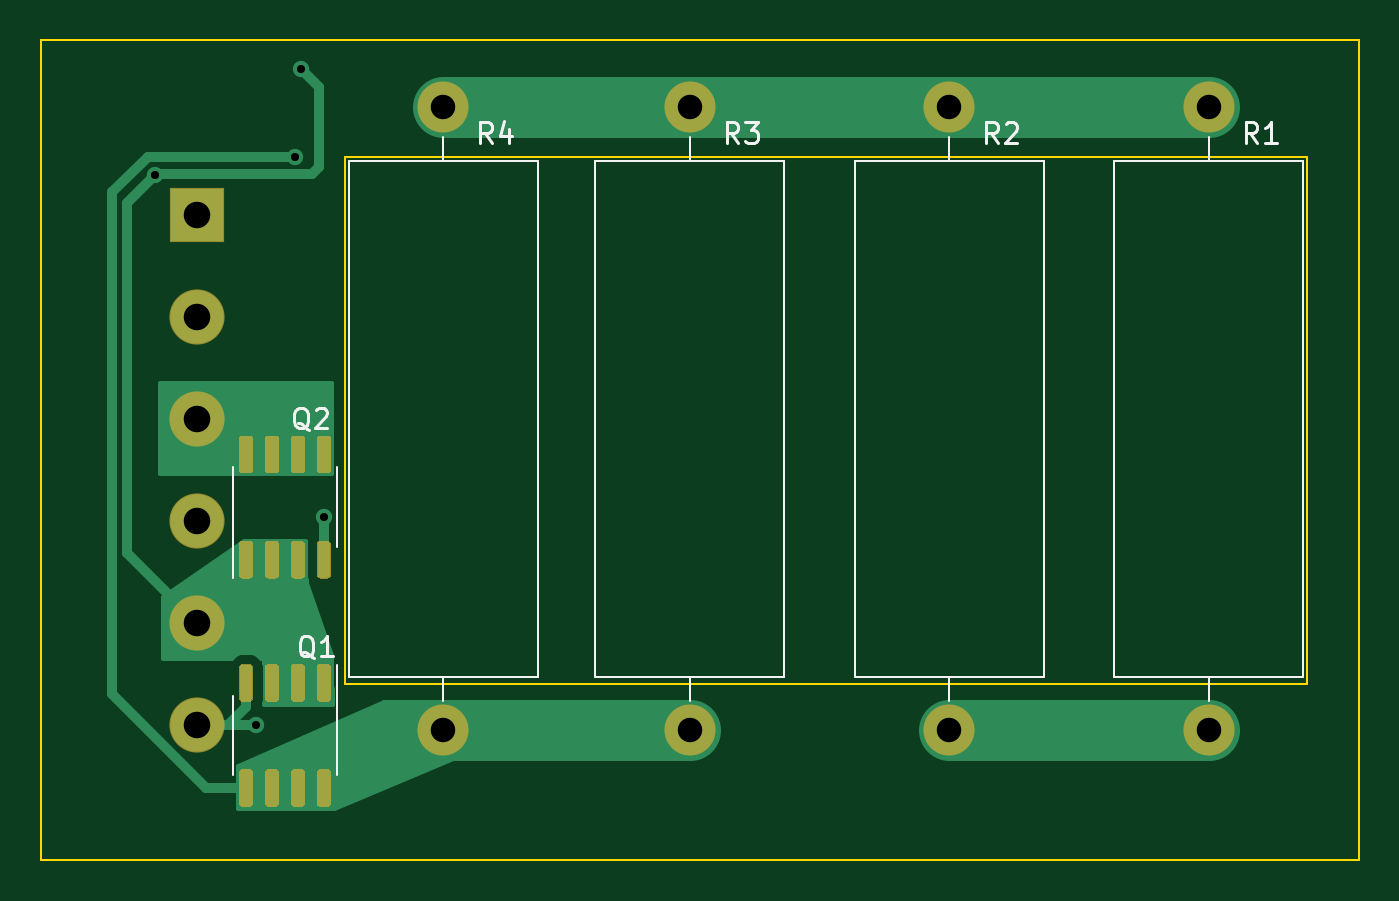
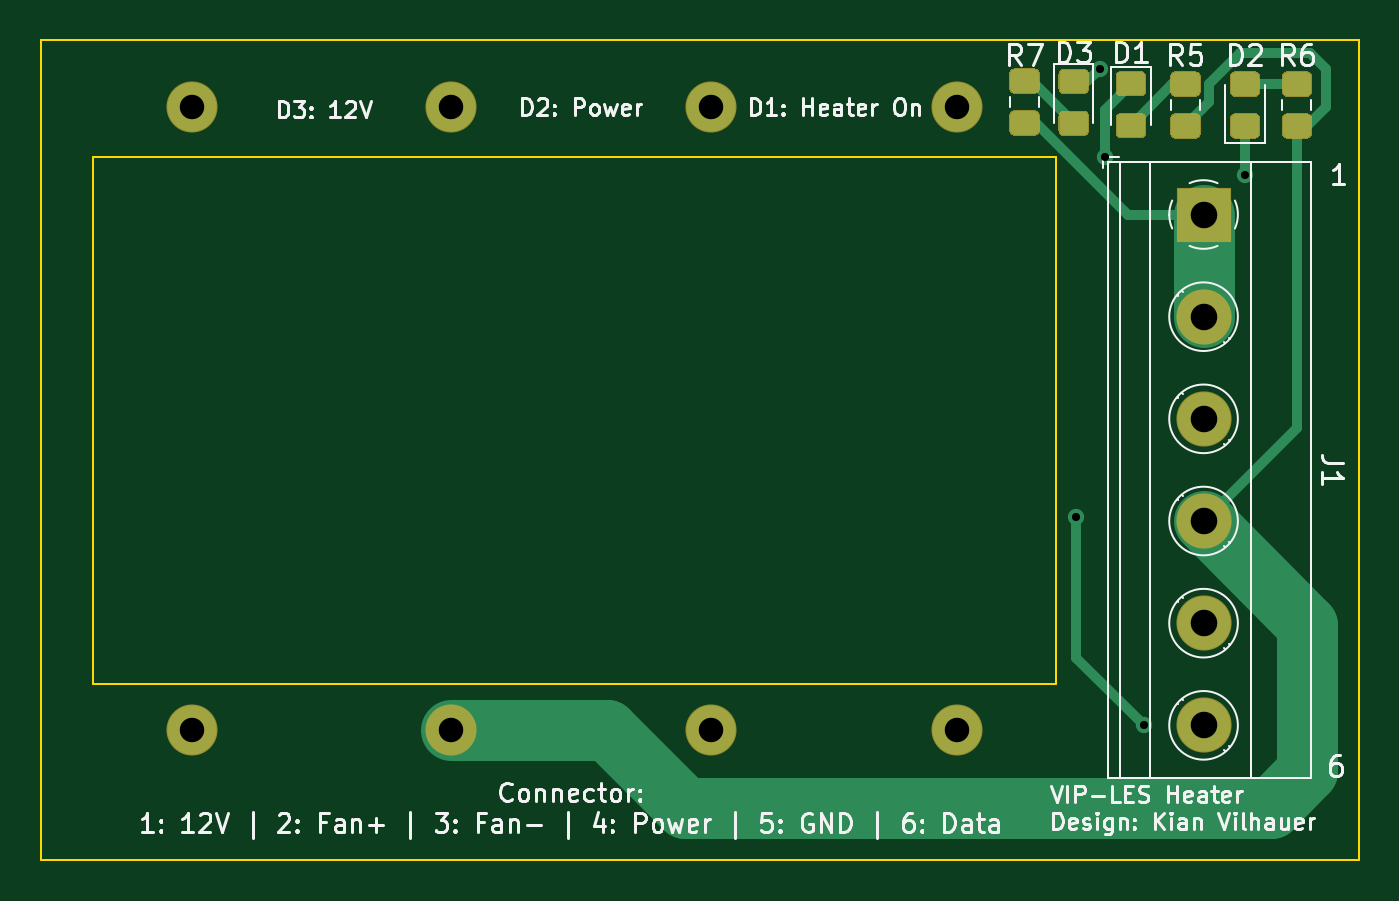
Circuit board: 10 layer files. Board 64.5 x 40.1 mm.
- bottom_copper: heater-B_Cu.gbl (8760 bytes)
- bottom_mask: heater-B_Mask.gbs (5077 bytes)
- paste: heater-B_Paste.gbp (4507 bytes)
- bottom_silk: heater-B_SilkS.gbo (34080 bytes)
- outline: heater-Edge_Cuts.gm1 (871 bytes)
- top_copper: heater-F_Cu.gtl (12524 bytes)
- top_mask: heater-F_Mask.gts (6325 bytes)
- paste: heater-F_Paste.gtp (5755 bytes)
- top_silk: heater-F_SilkS.gto (5852 bytes)
- drill: heater.drl (507 bytes)

=== bottom_copper: heater-B_Cu.gbl (8760 bytes, source omitted) ===
=== bottom_mask: heater-B_Mask.gbs ===
%TF.GenerationSoftware,KiCad,Pcbnew,(5.1.6)-1*%
%TF.CreationDate,2020-10-16T10:26:54-04:00*%
%TF.ProjectId,heater,68656174-6572-42e6-9b69-6361645f7063,rev?*%
%TF.SameCoordinates,Original*%
%TF.FileFunction,Soldermask,Bot*%
%TF.FilePolarity,Negative*%
%FSLAX46Y46*%
G04 Gerber Fmt 4.6, Leading zero omitted, Abs format (unit mm)*
G04 Created by KiCad (PCBNEW (5.1.6)-1) date 2020-10-16 10:26:54*
%MOMM*%
%LPD*%
G01*
G04 APERTURE LIST*
%ADD10C,2.700000*%
%ADD11R,2.700000X2.700000*%
%ADD12O,2.500000X2.500000*%
%ADD13C,2.500000*%
G04 APERTURE END LIST*
%TO.C,R7*%
G36*
G01*
X37181262Y-20927000D02*
X36224738Y-20927000D01*
G75*
G02*
X35953000Y-20655262I0J271738D01*
G01*
X35953000Y-19948738D01*
G75*
G02*
X36224738Y-19677000I271738J0D01*
G01*
X37181262Y-19677000D01*
G75*
G02*
X37453000Y-19948738I0J-271738D01*
G01*
X37453000Y-20655262D01*
G75*
G02*
X37181262Y-20927000I-271738J0D01*
G01*
G37*
G36*
G01*
X37181262Y-22977000D02*
X36224738Y-22977000D01*
G75*
G02*
X35953000Y-22705262I0J271738D01*
G01*
X35953000Y-21998738D01*
G75*
G02*
X36224738Y-21727000I271738J0D01*
G01*
X37181262Y-21727000D01*
G75*
G02*
X37453000Y-21998738I0J-271738D01*
G01*
X37453000Y-22705262D01*
G75*
G02*
X37181262Y-22977000I-271738J0D01*
G01*
G37*
%TD*%
%TO.C,D3*%
G36*
G01*
X33811738Y-21745000D02*
X34768262Y-21745000D01*
G75*
G02*
X35040000Y-22016738I0J-271738D01*
G01*
X35040000Y-22723262D01*
G75*
G02*
X34768262Y-22995000I-271738J0D01*
G01*
X33811738Y-22995000D01*
G75*
G02*
X33540000Y-22723262I0J271738D01*
G01*
X33540000Y-22016738D01*
G75*
G02*
X33811738Y-21745000I271738J0D01*
G01*
G37*
G36*
G01*
X33811738Y-19695000D02*
X34768262Y-19695000D01*
G75*
G02*
X35040000Y-19966738I0J-271738D01*
G01*
X35040000Y-20673262D01*
G75*
G02*
X34768262Y-20945000I-271738J0D01*
G01*
X33811738Y-20945000D01*
G75*
G02*
X33540000Y-20673262I0J271738D01*
G01*
X33540000Y-19966738D01*
G75*
G02*
X33811738Y-19695000I271738J0D01*
G01*
G37*
%TD*%
D10*
%TO.C,J1*%
X27940000Y-51830000D03*
X27940000Y-46830000D03*
X27940000Y-41830000D03*
X27940000Y-36830000D03*
X27940000Y-31830000D03*
D11*
X27940000Y-26830000D03*
%TD*%
D12*
%TO.C,R3*%
X52070000Y-52070000D03*
D13*
X52070000Y-21590000D03*
%TD*%
D12*
%TO.C,R2*%
X64770000Y-21590000D03*
D13*
X64770000Y-52070000D03*
%TD*%
D12*
%TO.C,R1*%
X77470000Y-21590000D03*
D13*
X77470000Y-52070000D03*
%TD*%
%TO.C,R6*%
G36*
G01*
X23846262Y-21072000D02*
X22889738Y-21072000D01*
G75*
G02*
X22618000Y-20800262I0J271738D01*
G01*
X22618000Y-20093738D01*
G75*
G02*
X22889738Y-19822000I271738J0D01*
G01*
X23846262Y-19822000D01*
G75*
G02*
X24118000Y-20093738I0J-271738D01*
G01*
X24118000Y-20800262D01*
G75*
G02*
X23846262Y-21072000I-271738J0D01*
G01*
G37*
G36*
G01*
X23846262Y-23122000D02*
X22889738Y-23122000D01*
G75*
G02*
X22618000Y-22850262I0J271738D01*
G01*
X22618000Y-22143738D01*
G75*
G02*
X22889738Y-21872000I271738J0D01*
G01*
X23846262Y-21872000D01*
G75*
G02*
X24118000Y-22143738I0J-271738D01*
G01*
X24118000Y-22850262D01*
G75*
G02*
X23846262Y-23122000I-271738J0D01*
G01*
G37*
%TD*%
%TO.C,R5*%
G36*
G01*
X28350738Y-21872000D02*
X29307262Y-21872000D01*
G75*
G02*
X29579000Y-22143738I0J-271738D01*
G01*
X29579000Y-22850262D01*
G75*
G02*
X29307262Y-23122000I-271738J0D01*
G01*
X28350738Y-23122000D01*
G75*
G02*
X28079000Y-22850262I0J271738D01*
G01*
X28079000Y-22143738D01*
G75*
G02*
X28350738Y-21872000I271738J0D01*
G01*
G37*
G36*
G01*
X28350738Y-19822000D02*
X29307262Y-19822000D01*
G75*
G02*
X29579000Y-20093738I0J-271738D01*
G01*
X29579000Y-20800262D01*
G75*
G02*
X29307262Y-21072000I-271738J0D01*
G01*
X28350738Y-21072000D01*
G75*
G02*
X28079000Y-20800262I0J271738D01*
G01*
X28079000Y-20093738D01*
G75*
G02*
X28350738Y-19822000I271738J0D01*
G01*
G37*
%TD*%
D12*
%TO.C,R4*%
X40005000Y-52070000D03*
D13*
X40005000Y-21590000D03*
%TD*%
%TO.C,D2*%
G36*
G01*
X26386262Y-21072000D02*
X25429738Y-21072000D01*
G75*
G02*
X25158000Y-20800262I0J271738D01*
G01*
X25158000Y-20093738D01*
G75*
G02*
X25429738Y-19822000I271738J0D01*
G01*
X26386262Y-19822000D01*
G75*
G02*
X26658000Y-20093738I0J-271738D01*
G01*
X26658000Y-20800262D01*
G75*
G02*
X26386262Y-21072000I-271738J0D01*
G01*
G37*
G36*
G01*
X26386262Y-23122000D02*
X25429738Y-23122000D01*
G75*
G02*
X25158000Y-22850262I0J271738D01*
G01*
X25158000Y-22143738D01*
G75*
G02*
X25429738Y-21872000I271738J0D01*
G01*
X26386262Y-21872000D01*
G75*
G02*
X26658000Y-22143738I0J-271738D01*
G01*
X26658000Y-22850262D01*
G75*
G02*
X26386262Y-23122000I-271738J0D01*
G01*
G37*
%TD*%
%TO.C,D1*%
G36*
G01*
X31017738Y-21854000D02*
X31974262Y-21854000D01*
G75*
G02*
X32246000Y-22125738I0J-271738D01*
G01*
X32246000Y-22832262D01*
G75*
G02*
X31974262Y-23104000I-271738J0D01*
G01*
X31017738Y-23104000D01*
G75*
G02*
X30746000Y-22832262I0J271738D01*
G01*
X30746000Y-22125738D01*
G75*
G02*
X31017738Y-21854000I271738J0D01*
G01*
G37*
G36*
G01*
X31017738Y-19804000D02*
X31974262Y-19804000D01*
G75*
G02*
X32246000Y-20075738I0J-271738D01*
G01*
X32246000Y-20782262D01*
G75*
G02*
X31974262Y-21054000I-271738J0D01*
G01*
X31017738Y-21054000D01*
G75*
G02*
X30746000Y-20782262I0J271738D01*
G01*
X30746000Y-20075738D01*
G75*
G02*
X31017738Y-19804000I271738J0D01*
G01*
G37*
%TD*%
M02*

=== paste: heater-B_Paste.gbp ===
%TF.GenerationSoftware,KiCad,Pcbnew,(5.1.6)-1*%
%TF.CreationDate,2020-10-16T10:26:54-04:00*%
%TF.ProjectId,heater,68656174-6572-42e6-9b69-6361645f7063,rev?*%
%TF.SameCoordinates,Original*%
%TF.FileFunction,Paste,Bot*%
%TF.FilePolarity,Positive*%
%FSLAX46Y46*%
G04 Gerber Fmt 4.6, Leading zero omitted, Abs format (unit mm)*
G04 Created by KiCad (PCBNEW (5.1.6)-1) date 2020-10-16 10:26:54*
%MOMM*%
%LPD*%
G01*
G04 APERTURE LIST*
G04 APERTURE END LIST*
%TO.C,R7*%
G36*
G01*
X37153001Y-20877000D02*
X36252999Y-20877000D01*
G75*
G02*
X36003000Y-20627001I0J249999D01*
G01*
X36003000Y-19976999D01*
G75*
G02*
X36252999Y-19727000I249999J0D01*
G01*
X37153001Y-19727000D01*
G75*
G02*
X37403000Y-19976999I0J-249999D01*
G01*
X37403000Y-20627001D01*
G75*
G02*
X37153001Y-20877000I-249999J0D01*
G01*
G37*
G36*
G01*
X37153001Y-22927000D02*
X36252999Y-22927000D01*
G75*
G02*
X36003000Y-22677001I0J249999D01*
G01*
X36003000Y-22026999D01*
G75*
G02*
X36252999Y-21777000I249999J0D01*
G01*
X37153001Y-21777000D01*
G75*
G02*
X37403000Y-22026999I0J-249999D01*
G01*
X37403000Y-22677001D01*
G75*
G02*
X37153001Y-22927000I-249999J0D01*
G01*
G37*
%TD*%
%TO.C,D3*%
G36*
G01*
X33839999Y-21795000D02*
X34740001Y-21795000D01*
G75*
G02*
X34990000Y-22044999I0J-249999D01*
G01*
X34990000Y-22695001D01*
G75*
G02*
X34740001Y-22945000I-249999J0D01*
G01*
X33839999Y-22945000D01*
G75*
G02*
X33590000Y-22695001I0J249999D01*
G01*
X33590000Y-22044999D01*
G75*
G02*
X33839999Y-21795000I249999J0D01*
G01*
G37*
G36*
G01*
X33839999Y-19745000D02*
X34740001Y-19745000D01*
G75*
G02*
X34990000Y-19994999I0J-249999D01*
G01*
X34990000Y-20645001D01*
G75*
G02*
X34740001Y-20895000I-249999J0D01*
G01*
X33839999Y-20895000D01*
G75*
G02*
X33590000Y-20645001I0J249999D01*
G01*
X33590000Y-19994999D01*
G75*
G02*
X33839999Y-19745000I249999J0D01*
G01*
G37*
%TD*%
%TO.C,R6*%
G36*
G01*
X23818001Y-21022000D02*
X22917999Y-21022000D01*
G75*
G02*
X22668000Y-20772001I0J249999D01*
G01*
X22668000Y-20121999D01*
G75*
G02*
X22917999Y-19872000I249999J0D01*
G01*
X23818001Y-19872000D01*
G75*
G02*
X24068000Y-20121999I0J-249999D01*
G01*
X24068000Y-20772001D01*
G75*
G02*
X23818001Y-21022000I-249999J0D01*
G01*
G37*
G36*
G01*
X23818001Y-23072000D02*
X22917999Y-23072000D01*
G75*
G02*
X22668000Y-22822001I0J249999D01*
G01*
X22668000Y-22171999D01*
G75*
G02*
X22917999Y-21922000I249999J0D01*
G01*
X23818001Y-21922000D01*
G75*
G02*
X24068000Y-22171999I0J-249999D01*
G01*
X24068000Y-22822001D01*
G75*
G02*
X23818001Y-23072000I-249999J0D01*
G01*
G37*
%TD*%
%TO.C,R5*%
G36*
G01*
X28378999Y-21922000D02*
X29279001Y-21922000D01*
G75*
G02*
X29529000Y-22171999I0J-249999D01*
G01*
X29529000Y-22822001D01*
G75*
G02*
X29279001Y-23072000I-249999J0D01*
G01*
X28378999Y-23072000D01*
G75*
G02*
X28129000Y-22822001I0J249999D01*
G01*
X28129000Y-22171999D01*
G75*
G02*
X28378999Y-21922000I249999J0D01*
G01*
G37*
G36*
G01*
X28378999Y-19872000D02*
X29279001Y-19872000D01*
G75*
G02*
X29529000Y-20121999I0J-249999D01*
G01*
X29529000Y-20772001D01*
G75*
G02*
X29279001Y-21022000I-249999J0D01*
G01*
X28378999Y-21022000D01*
G75*
G02*
X28129000Y-20772001I0J249999D01*
G01*
X28129000Y-20121999D01*
G75*
G02*
X28378999Y-19872000I249999J0D01*
G01*
G37*
%TD*%
%TO.C,D2*%
G36*
G01*
X26358001Y-21022000D02*
X25457999Y-21022000D01*
G75*
G02*
X25208000Y-20772001I0J249999D01*
G01*
X25208000Y-20121999D01*
G75*
G02*
X25457999Y-19872000I249999J0D01*
G01*
X26358001Y-19872000D01*
G75*
G02*
X26608000Y-20121999I0J-249999D01*
G01*
X26608000Y-20772001D01*
G75*
G02*
X26358001Y-21022000I-249999J0D01*
G01*
G37*
G36*
G01*
X26358001Y-23072000D02*
X25457999Y-23072000D01*
G75*
G02*
X25208000Y-22822001I0J249999D01*
G01*
X25208000Y-22171999D01*
G75*
G02*
X25457999Y-21922000I249999J0D01*
G01*
X26358001Y-21922000D01*
G75*
G02*
X26608000Y-22171999I0J-249999D01*
G01*
X26608000Y-22822001D01*
G75*
G02*
X26358001Y-23072000I-249999J0D01*
G01*
G37*
%TD*%
%TO.C,D1*%
G36*
G01*
X31045999Y-21904000D02*
X31946001Y-21904000D01*
G75*
G02*
X32196000Y-22153999I0J-249999D01*
G01*
X32196000Y-22804001D01*
G75*
G02*
X31946001Y-23054000I-249999J0D01*
G01*
X31045999Y-23054000D01*
G75*
G02*
X30796000Y-22804001I0J249999D01*
G01*
X30796000Y-22153999D01*
G75*
G02*
X31045999Y-21904000I249999J0D01*
G01*
G37*
G36*
G01*
X31045999Y-19854000D02*
X31946001Y-19854000D01*
G75*
G02*
X32196000Y-20103999I0J-249999D01*
G01*
X32196000Y-20754001D01*
G75*
G02*
X31946001Y-21004000I-249999J0D01*
G01*
X31045999Y-21004000D01*
G75*
G02*
X30796000Y-20754001I0J249999D01*
G01*
X30796000Y-20103999D01*
G75*
G02*
X31045999Y-19854000I249999J0D01*
G01*
G37*
%TD*%
M02*

=== bottom_silk: heater-B_SilkS.gbo (34080 bytes, source omitted) ===
=== outline: heater-Edge_Cuts.gm1 ===
%TF.GenerationSoftware,KiCad,Pcbnew,(5.1.6)-1*%
%TF.CreationDate,2020-10-16T10:26:54-04:00*%
%TF.ProjectId,heater,68656174-6572-42e6-9b69-6361645f7063,rev?*%
%TF.SameCoordinates,Original*%
%TF.FileFunction,Profile,NP*%
%FSLAX46Y46*%
G04 Gerber Fmt 4.6, Leading zero omitted, Abs format (unit mm)*
G04 Created by KiCad (PCBNEW (5.1.6)-1) date 2020-10-16 10:26:54*
%MOMM*%
%LPD*%
G01*
G04 APERTURE LIST*
%TA.AperFunction,Profile*%
%ADD10C,0.100000*%
%TD*%
G04 APERTURE END LIST*
D10*
X82296000Y-24003000D02*
X82296000Y-49784000D01*
X35179000Y-24003000D02*
X82296000Y-24003000D01*
X35179000Y-49784000D02*
X35179000Y-24003000D01*
X82296000Y-49784000D02*
X35179000Y-49784000D01*
X84836000Y-18288000D02*
X84836000Y-58420000D01*
X20320000Y-18288000D02*
X84836000Y-18288000D01*
X20320000Y-58420000D02*
X20320000Y-18288000D01*
X84836000Y-58420000D02*
X20320000Y-58420000D01*
M02*

=== top_copper: heater-F_Cu.gtl (12524 bytes, source omitted) ===
=== top_mask: heater-F_Mask.gts (6325 bytes, source omitted) ===
=== paste: heater-F_Paste.gtp (5755 bytes, source omitted) ===
=== top_silk: heater-F_SilkS.gto ===
%TF.GenerationSoftware,KiCad,Pcbnew,(5.1.6)-1*%
%TF.CreationDate,2020-10-16T10:26:54-04:00*%
%TF.ProjectId,heater,68656174-6572-42e6-9b69-6361645f7063,rev?*%
%TF.SameCoordinates,Original*%
%TF.FileFunction,Legend,Top*%
%TF.FilePolarity,Positive*%
%FSLAX46Y46*%
G04 Gerber Fmt 4.6, Leading zero omitted, Abs format (unit mm)*
G04 Created by KiCad (PCBNEW (5.1.6)-1) date 2020-10-16 10:26:54*
%MOMM*%
%LPD*%
G01*
G04 APERTURE LIST*
%ADD10C,0.120000*%
%ADD11C,0.150000*%
G04 APERTURE END LIST*
D10*
%TO.C,Q2*%
X29698000Y-41148000D02*
X29698000Y-44598000D01*
X29698000Y-41148000D02*
X29698000Y-39198000D01*
X34818000Y-41148000D02*
X34818000Y-43098000D01*
X34818000Y-41148000D02*
X34818000Y-39198000D01*
%TO.C,Q1*%
X34818000Y-52324000D02*
X34818000Y-48874000D01*
X34818000Y-52324000D02*
X34818000Y-54274000D01*
X29698000Y-52324000D02*
X29698000Y-50374000D01*
X29698000Y-52324000D02*
X29698000Y-54274000D01*
%TO.C,R3*%
X52070000Y-50630000D02*
X52070000Y-49450000D01*
X52070000Y-23030000D02*
X52070000Y-24210000D01*
X56690000Y-49450000D02*
X56690000Y-24210000D01*
X47450000Y-49450000D02*
X56690000Y-49450000D01*
X47450000Y-24210000D02*
X47450000Y-49450000D01*
X56690000Y-24210000D02*
X47450000Y-24210000D01*
%TO.C,R2*%
X64770000Y-23030000D02*
X64770000Y-24210000D01*
X64770000Y-50630000D02*
X64770000Y-49450000D01*
X60150000Y-24210000D02*
X60150000Y-49450000D01*
X69390000Y-24210000D02*
X60150000Y-24210000D01*
X69390000Y-49450000D02*
X69390000Y-24210000D01*
X60150000Y-49450000D02*
X69390000Y-49450000D01*
%TO.C,R1*%
X77470000Y-23030000D02*
X77470000Y-24210000D01*
X77470000Y-50630000D02*
X77470000Y-49450000D01*
X72850000Y-24210000D02*
X72850000Y-49450000D01*
X82090000Y-24210000D02*
X72850000Y-24210000D01*
X82090000Y-49450000D02*
X82090000Y-24210000D01*
X72850000Y-49450000D02*
X82090000Y-49450000D01*
%TO.C,R4*%
X44625000Y-24210000D02*
X35385000Y-24210000D01*
X35385000Y-24210000D02*
X35385000Y-49450000D01*
X35385000Y-49450000D02*
X44625000Y-49450000D01*
X44625000Y-49450000D02*
X44625000Y-24210000D01*
X40005000Y-23030000D02*
X40005000Y-24210000D01*
X40005000Y-50630000D02*
X40005000Y-49450000D01*
%TO.C,Q2*%
D11*
X33432761Y-37377619D02*
X33337523Y-37330000D01*
X33242285Y-37234761D01*
X33099428Y-37091904D01*
X33004190Y-37044285D01*
X32908952Y-37044285D01*
X32956571Y-37282380D02*
X32861333Y-37234761D01*
X32766095Y-37139523D01*
X32718476Y-36949047D01*
X32718476Y-36615714D01*
X32766095Y-36425238D01*
X32861333Y-36330000D01*
X32956571Y-36282380D01*
X33147047Y-36282380D01*
X33242285Y-36330000D01*
X33337523Y-36425238D01*
X33385142Y-36615714D01*
X33385142Y-36949047D01*
X33337523Y-37139523D01*
X33242285Y-37234761D01*
X33147047Y-37282380D01*
X32956571Y-37282380D01*
X33766095Y-36377619D02*
X33813714Y-36330000D01*
X33908952Y-36282380D01*
X34147047Y-36282380D01*
X34242285Y-36330000D01*
X34289904Y-36377619D01*
X34337523Y-36472857D01*
X34337523Y-36568095D01*
X34289904Y-36710952D01*
X33718476Y-37282380D01*
X34337523Y-37282380D01*
%TO.C,Q1*%
X33686761Y-48553619D02*
X33591523Y-48506000D01*
X33496285Y-48410761D01*
X33353428Y-48267904D01*
X33258190Y-48220285D01*
X33162952Y-48220285D01*
X33210571Y-48458380D02*
X33115333Y-48410761D01*
X33020095Y-48315523D01*
X32972476Y-48125047D01*
X32972476Y-47791714D01*
X33020095Y-47601238D01*
X33115333Y-47506000D01*
X33210571Y-47458380D01*
X33401047Y-47458380D01*
X33496285Y-47506000D01*
X33591523Y-47601238D01*
X33639142Y-47791714D01*
X33639142Y-48125047D01*
X33591523Y-48315523D01*
X33496285Y-48410761D01*
X33401047Y-48458380D01*
X33210571Y-48458380D01*
X34591523Y-48458380D02*
X34020095Y-48458380D01*
X34305809Y-48458380D02*
X34305809Y-47458380D01*
X34210571Y-47601238D01*
X34115333Y-47696476D01*
X34020095Y-47744095D01*
%TO.C,R3*%
X54443333Y-23312380D02*
X54110000Y-22836190D01*
X53871904Y-23312380D02*
X53871904Y-22312380D01*
X54252857Y-22312380D01*
X54348095Y-22360000D01*
X54395714Y-22407619D01*
X54443333Y-22502857D01*
X54443333Y-22645714D01*
X54395714Y-22740952D01*
X54348095Y-22788571D01*
X54252857Y-22836190D01*
X53871904Y-22836190D01*
X54776666Y-22312380D02*
X55395714Y-22312380D01*
X55062380Y-22693333D01*
X55205238Y-22693333D01*
X55300476Y-22740952D01*
X55348095Y-22788571D01*
X55395714Y-22883809D01*
X55395714Y-23121904D01*
X55348095Y-23217142D01*
X55300476Y-23264761D01*
X55205238Y-23312380D01*
X54919523Y-23312380D01*
X54824285Y-23264761D01*
X54776666Y-23217142D01*
%TO.C,R2*%
X67143333Y-23312380D02*
X66810000Y-22836190D01*
X66571904Y-23312380D02*
X66571904Y-22312380D01*
X66952857Y-22312380D01*
X67048095Y-22360000D01*
X67095714Y-22407619D01*
X67143333Y-22502857D01*
X67143333Y-22645714D01*
X67095714Y-22740952D01*
X67048095Y-22788571D01*
X66952857Y-22836190D01*
X66571904Y-22836190D01*
X67524285Y-22407619D02*
X67571904Y-22360000D01*
X67667142Y-22312380D01*
X67905238Y-22312380D01*
X68000476Y-22360000D01*
X68048095Y-22407619D01*
X68095714Y-22502857D01*
X68095714Y-22598095D01*
X68048095Y-22740952D01*
X67476666Y-23312380D01*
X68095714Y-23312380D01*
%TO.C,R1*%
X79843333Y-23312380D02*
X79510000Y-22836190D01*
X79271904Y-23312380D02*
X79271904Y-22312380D01*
X79652857Y-22312380D01*
X79748095Y-22360000D01*
X79795714Y-22407619D01*
X79843333Y-22502857D01*
X79843333Y-22645714D01*
X79795714Y-22740952D01*
X79748095Y-22788571D01*
X79652857Y-22836190D01*
X79271904Y-22836190D01*
X80795714Y-23312380D02*
X80224285Y-23312380D01*
X80510000Y-23312380D02*
X80510000Y-22312380D01*
X80414761Y-22455238D01*
X80319523Y-22550476D01*
X80224285Y-22598095D01*
%TO.C,R4*%
X42378333Y-23312380D02*
X42045000Y-22836190D01*
X41806904Y-23312380D02*
X41806904Y-22312380D01*
X42187857Y-22312380D01*
X42283095Y-22360000D01*
X42330714Y-22407619D01*
X42378333Y-22502857D01*
X42378333Y-22645714D01*
X42330714Y-22740952D01*
X42283095Y-22788571D01*
X42187857Y-22836190D01*
X41806904Y-22836190D01*
X43235476Y-22645714D02*
X43235476Y-23312380D01*
X42997380Y-22264761D02*
X42759285Y-22979047D01*
X43378333Y-22979047D01*
%TD*%
M02*

=== drill: heater.drl ===
M48
; DRILL file {KiCad (5.1.6)-1} date 10/16/20 10:26:59
; FORMAT={-:-/ absolute / inch / decimal}
; #@! TF.CreationDate,2020-10-16T10:26:59-04:00
; #@! TF.GenerationSoftware,Kicad,Pcbnew,(5.1.6)-1
FMAT,2
INCH
T1C0.0157
T2C0.0472
T3C0.0512
%
G90
G05
T1
X1.02Y-0.98
X1.2144Y-2.0406
X1.29Y-0.945
X1.3Y-0.775
X1.345Y-1.64
T2
X1.575Y-0.85
X1.575Y-2.05
X2.05Y-0.85
X2.05Y-2.05
X3.05Y-0.85
X3.05Y-2.05
X2.55Y-0.85
X2.55Y-2.05
T3
X1.1Y-1.0563
X1.1Y-1.2531
X1.1Y-1.45
X1.1Y-1.6469
X1.1Y-1.8437
X1.1Y-2.0406
T0
M30
